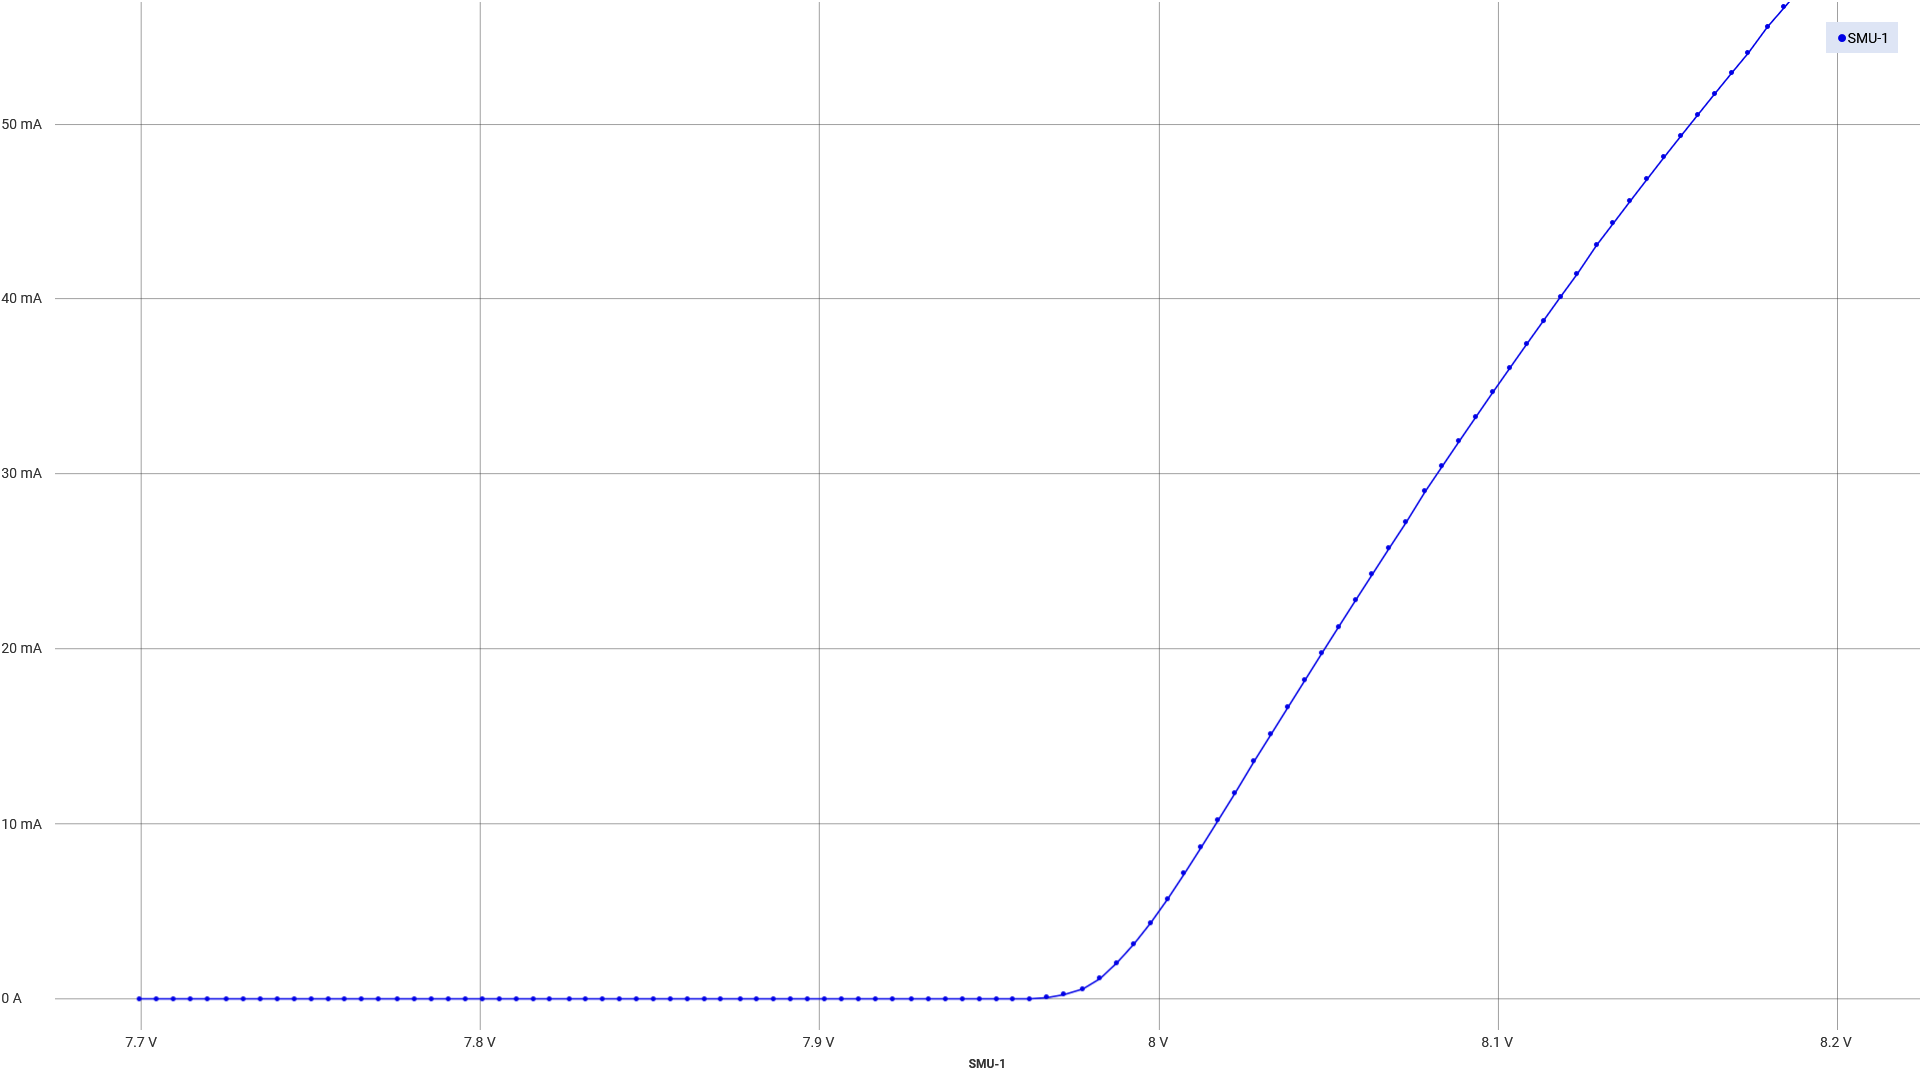

Data behind this chart, as committed beside it:
data points, time/s, voltage/V, current/A, time SD, voltage SD, current SD
1, 0, 7.7, 6.43445730474923E-07, 2.54, 0.0732, 0.00711
2, 0.08762, 7.705, 6.26089558863896E-07, , , 
3, 0.1752, 7.71, 6.55016492601135E-07, , , 
4, 0.2628, 7.715, 6.49231083116319E-07, , , 
5, 0.3504, 7.719, 6.31874911505292E-07, , , 
6, 0.438, 7.725, 6.49231083116319E-07, , , 
7, 0.5256, 7.73, 6.37660320990108E-07, , , 
8, 0.6132, 7.735, 6.49231139959738E-07, , , 
9, 0.7009, 7.74, 6.43445730474923E-07, , , 
10, 0.7885, 7.745, 6.43445730474923E-07, , , 
11, 0.876, 7.75, 6.55016549444554E-07, , , 
12, 0.9636, 7.755, 6.37660320990108E-07, , , 
13, 1.051, 7.76, 6.55016492601135E-07, , , 
14, 1.139, 7.765, 6.43445730474923E-07, , , 
15, 1.226, 7.77, 6.66587254727347E-07, , , 
16, 1.314, 7.776, 6.55016492601135E-07, , , 
17, 1.402, 7.781, 6.55016492601135E-07, , , 
18, 1.489, 7.786, 6.49231083116319E-07, , , 
19, 1.577, 7.791, 6.66587254727347E-07, , , 
20, 1.664, 7.796, 6.72372664212162E-07, , , 
21, 1.752, 7.801, 6.6080190208595E-07, , , 
22, 1.84, 7.806, 6.6080190208595E-07, , , 
23, 1.927, 7.811, 6.78158016853558E-07, , , 
24, 2.015, 7.816, 6.43445673631504E-07, , , 
25, 2.102, 7.821, 6.43445673631504E-07, , , 
26, 2.19, 7.826, 6.55016492601135E-07, , , 
27, 2.278, 7.831, 6.60801845242531E-07, , , 
28, 2.365, 7.836, 6.6080190208595E-07, , , 
29, 2.453, 7.841, 6.83943426338374E-07, , , 
30, 2.54, 7.846, 6.31874968348711E-07, , , 
31, 2.628, 7.851, 6.72372664212162E-07, , , 
32, 2.716, 7.856, 6.72372664212162E-07, , , 
33, 2.803, 7.861, 6.66587254727347E-07, , , 
34, 2.891, 7.866, 6.95514188464585E-07, , , 
35, 2.979, 7.871, 6.43445730474923E-07, , , 
36, 3.066, 7.877, 6.49231083116319E-07, , , 
37, 3.154, 7.882, 6.6080190208595E-07, , , 
38, 3.241, 7.887, 6.43445730474923E-07, , , 
39, 3.329, 7.892, 6.72372664212162E-07, , , 
40, 3.417, 7.897, 6.78158016853558E-07, , , 
41, 3.504, 7.902, 6.83943426338374E-07, , , 
42, 3.592, 7.907, 6.55016492601135E-07, , , 
43, 3.679, 7.912, 6.55016492601135E-07, , , 
44, 3.767, 7.917, 6.83943426338374E-07, , , 
45, 3.855, 7.922, 6.66587254727347E-07, , , 
46, 3.942, 7.927, 6.66587254727347E-07, , , 
47, 4.03, 7.932, 6.66587254727347E-07, , , 
48, 4.118, 7.937, 6.49231083116319E-07, , , 
49, 4.205, 7.942, 6.66587254727347E-07, , , 
50, 4.293, 7.947, 6.72372664212162E-07, , , 
51, 4.38, 7.952, 6.83943426338374E-07, , , 
52, 4.468, 7.957, 6.89728835823189E-07, , , 
53, 4.556, 7.962, 7.93865297055163E-07, , , 
54, 4.643, 7.967, 6.76316994940862E-05, , , 
55, 4.731, 7.972, 0.0002361, , , 
56, 4.818, 7.978, 0.0005671, , , 
57, 4.906, 7.983, 0.001148, , , 
58, 4.994, 7.988, 0.002049, , , 
59, 5.081, 7.993, 0.00312, , , 
60, 5.169, 7.998, 0.004342, , , 
... 40 more rows
